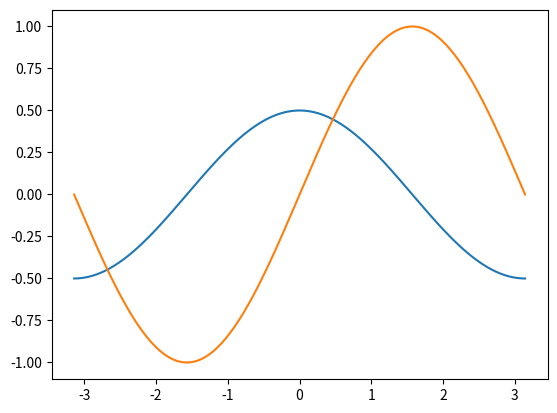

Recreate this plot in Python.
# -*- coding: utf-8 -*-
from __future__ import unicode_literals
import numpy as np
import matplotlib.pyplot as mp

# 生成曲线上各点的x,y坐标,然后用直线连接起来
x = np.linspace(-np.pi, np.pi, 200)  # 产生一个等差数列

# 根据曲线函数计算各点的y坐标
cos_y = np.cos(x) / 2
sin_y = np.sin(x)

# 用直线连接曲线上各点
mp.plot(x, cos_y)  # 绘制曲线的函数
mp.plot(x, sin_y)

# 显示图形
mp.show()
